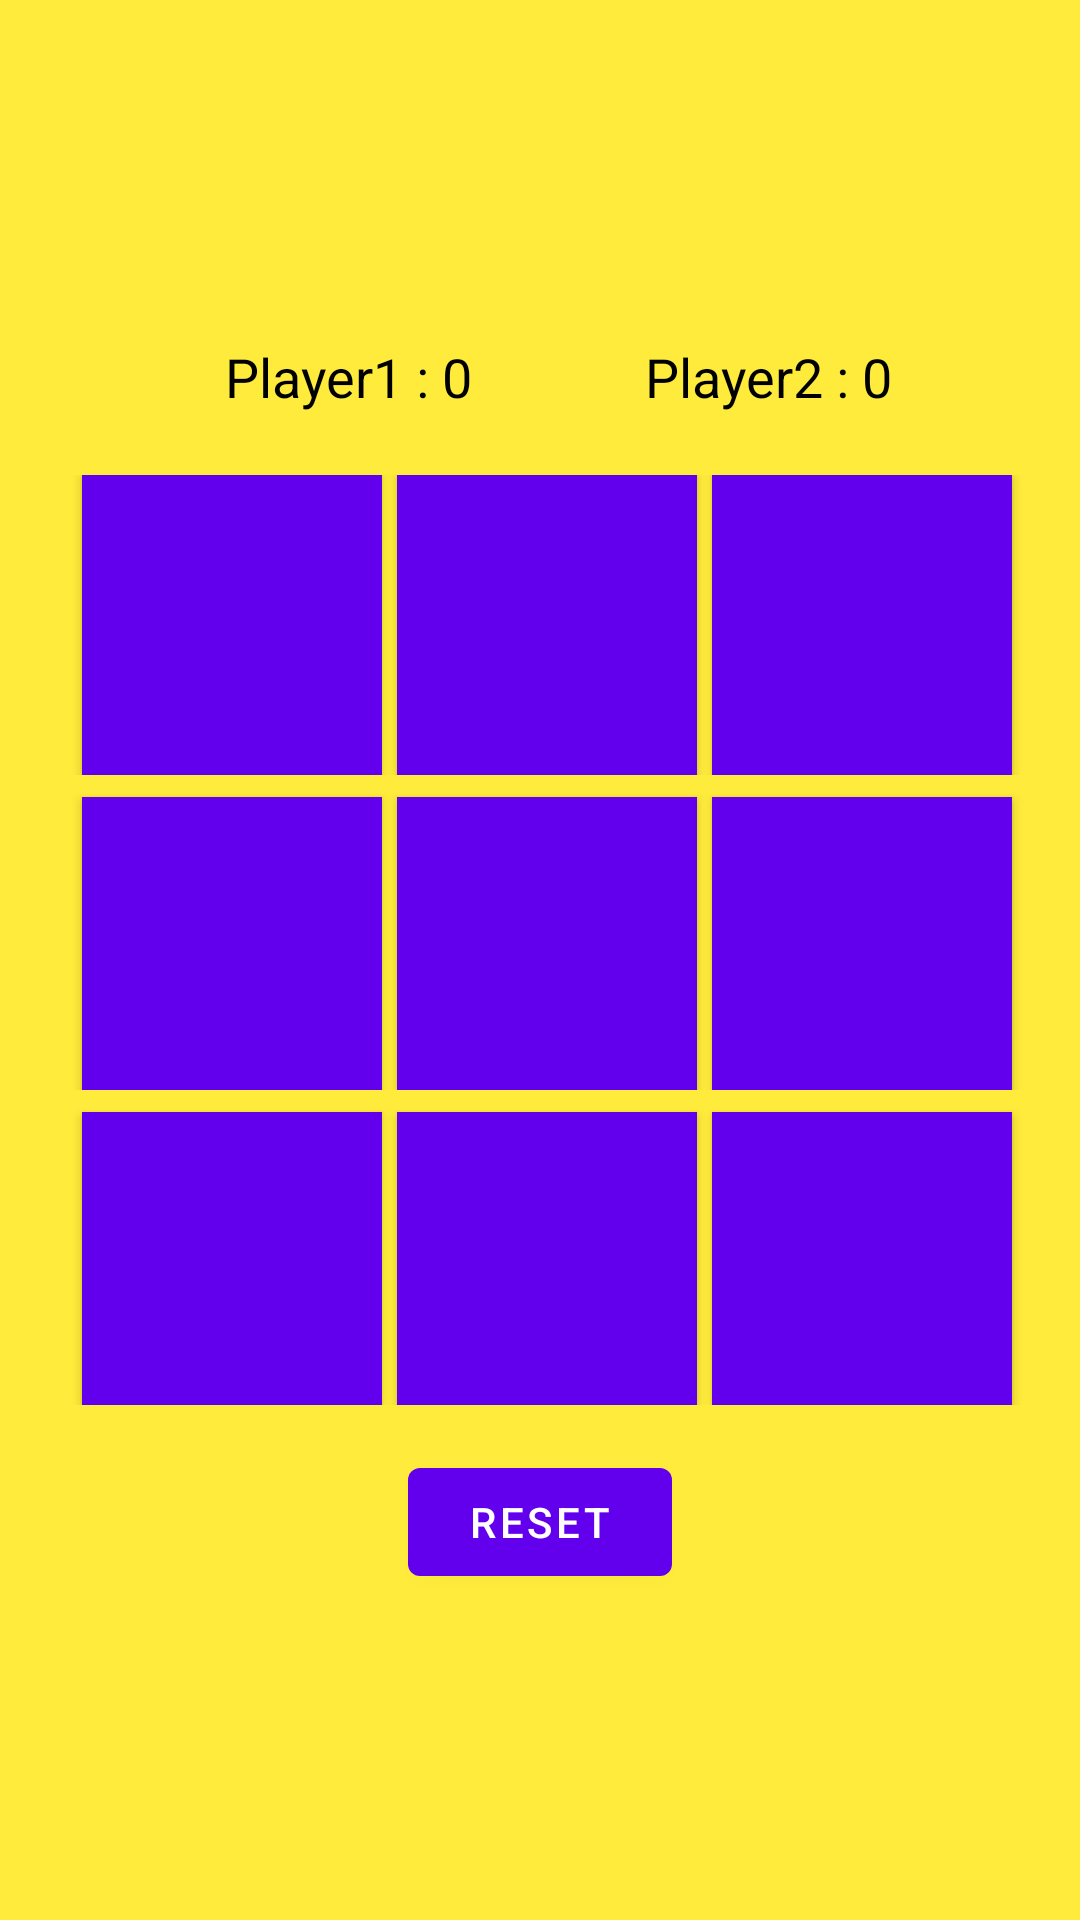

The Android layout XML behind this screen, and the referenced resources:
<!-- AndroidManifest.xml: application theme Theme.Cs205 -->
<!-- res/layout/activity_online_game.xml -->
<?xml version="1.0" encoding="utf-8"?>
<TableLayout
    xmlns:android="http://schemas.android.com/apk/res/android"
    xmlns:tools="http://schemas.android.com/tools"
    android:layout_width="match_parent"
    android:layout_height="match_parent"
    android:background="#FFEB3B"
    android:gravity="center"
    tools:context=".onlineGameActivity">

    <LinearLayout
        android:layout_width="wrap_content"
        android:layout_height="20dp"
        android:layout_margin="10dp"
        android:gravity="center">

        <TextView
            android:id="@+id/textView"
            android:layout_width="110dp"
            android:layout_height="30dp"
            android:layout_marginLeft="40dp"
            android:text="Player1 : 0"
            android:textColor="#000000"
            android:textSize="18dp" />

        <TextView
            android:id="@+id/textView2"
            android:layout_width="110dp"
            android:layout_height="30dp"
            android:layout_marginLeft="30dp"
            android:text="Player2 : 0"
            android:textColor="#000000"
            android:textSize="18dp" />
    </LinearLayout>

    <TableRow
        android:layout_width="match_parent"
        android:layout_height="match_parent"
        android:layout_marginTop="10dp"
        android:gravity="center">

        <Button
            android:id="@+id/button"
            android:layout_width="100dp"
            android:layout_height="100dp"
            android:layout_marginLeft="5dp"
            android:background="#FFFFFF"
            android:onClick="clickfun"
            android:textSize="60dp" />

        <Button
            android:id="@+id/button2"
            android:layout_width="100dp"
            android:layout_height="100dp"
            android:layout_marginLeft="5dp"
            android:background="#FFFFFF"
            android:onClick="clickfun"
            android:textSize="60dp" />

        <Button
            android:id="@+id/button3"
            android:layout_width="100dp"
            android:layout_height="100dp"
            android:layout_marginLeft="5dp"
            android:background="#FFFFFF"
            android:onClick="clickfun"
            android:textColor="#000000"
            android:textSize="60dp" />
    </TableRow>

    <TableRow
        android:layout_width="match_parent"
        android:layout_height="match_parent"
        android:gravity="center">

        <Button
            android:id="@+id/button4"
            android:layout_width="100dp"
            android:layout_height="100dp"
            android:layout_marginLeft="5dp"
            android:layout_marginTop="5dp"
            android:background="#FFFFFF"
            android:onClick="clickfun"
            android:textColor="#000000"
            android:textSize="60dp" />

        <Button
            android:id="@+id/button5"
            android:layout_width="100dp"
            android:layout_height="100dp"
            android:layout_marginLeft="5dp"
            android:layout_marginTop="5dp"
            android:background="#FFFFFF"
            android:onClick="clickfun"
            android:textColor="#000000"
            android:textSize="60dp" />

        <Button
            android:id="@+id/button6"
            android:layout_width="100dp"
            android:layout_height="100dp"
            android:layout_marginLeft="5dp"
            android:layout_marginTop="5dp"
            android:background="#FFFFFF"
            android:onClick="clickfun"
            android:textColor="#000000"
            android:textSize="60dp" />
    </TableRow>

    <TableRow
        android:layout_width="match_parent"
        android:layout_height="match_parent"
        android:gravity="center">

        <Button
            android:id="@+id/button7"
            android:layout_width="100dp"
            android:layout_height="100dp"
            android:layout_marginLeft="5dp"
            android:layout_marginTop="5dp"
            android:background="#FFFFFF"
            android:onClick="clickfun"
            android:textColor="#000000"
            android:textSize="60dp" />

        <Button
            android:id="@+id/button8"
            android:layout_width="100dp"
            android:layout_height="100dp"
            android:layout_marginLeft="5dp"
            android:layout_marginTop="5dp"
            android:background="#FFFFFF"
            android:onClick="clickfun"
            android:textColor="#000000"
            android:textSize="60dp" />

        <Button
            android:id="@+id/button9"
            android:layout_width="100dp"
            android:layout_height="100dp"
            android:layout_marginLeft="5dp"
            android:layout_marginTop="5dp"
            android:background="#FFFFFF"
            android:onClick="clickfun"
            android:textColor="#000000"
            android:textSize="60dp" />

    </TableRow>

    <LinearLayout
        android:layout_marginTop="15dp"
        android:gravity="center">

        <Button
            android:id="@+id/button10"
            android:layout_width="wrap_content"
            android:layout_height="wrap_content"
            android:text="Reset" />
    </LinearLayout>

</TableLayout>
<!-- resources referenced by this layout -->
<resources>
  <style name="Theme.Cs205" parent="Theme.MaterialComponents.DayNight.DarkActionBar">
          
          <item name="colorPrimary">@color/purple_500</item>
          <item name="colorPrimaryVariant">@color/purple_700</item>
          <item name="colorOnPrimary">@color/white</item>
          
          <item name="colorSecondary">@color/teal_200</item>
          <item name="colorSecondaryVariant">@color/teal_700</item>
          <item name="colorOnSecondary">@color/black</item>
          
          <item name="android:statusBarColor">?attr/colorPrimaryVariant</item>
          
      </style>
  <!-- not gathered from this repository: default colours our renderer supplied (Android Studio template values) -->
  <color name="purple_500">#FF6200EE</color>
  <color name="purple_700">#FF3700B3</color>
  <color name="teal_200">#FF03DAC5</color>
  <color name="teal_700">#FF018786</color>
  <color name="black">#FF000000</color>
  <color name="white">#FFFFFFFF</color>
</resources>
